Photos from the image-classification dataset "processed" in the GitHub repository Yuvrajsinggh22/wheat-disease-detection. Its 4 classes are: common rust, gray leaf spot, healthy, northern leaf blight.

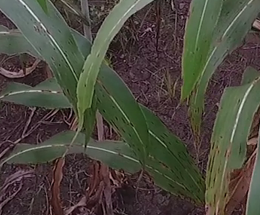
Label: common rust

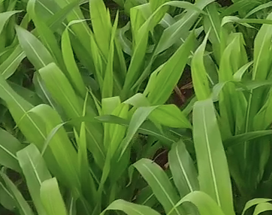
Label: healthy

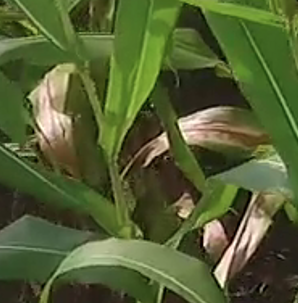
Label: northern leaf blight

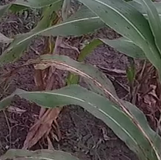
Label: common rust

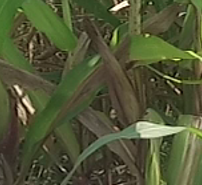
Label: northern leaf blight

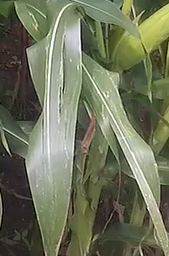
Label: gray leaf spot
